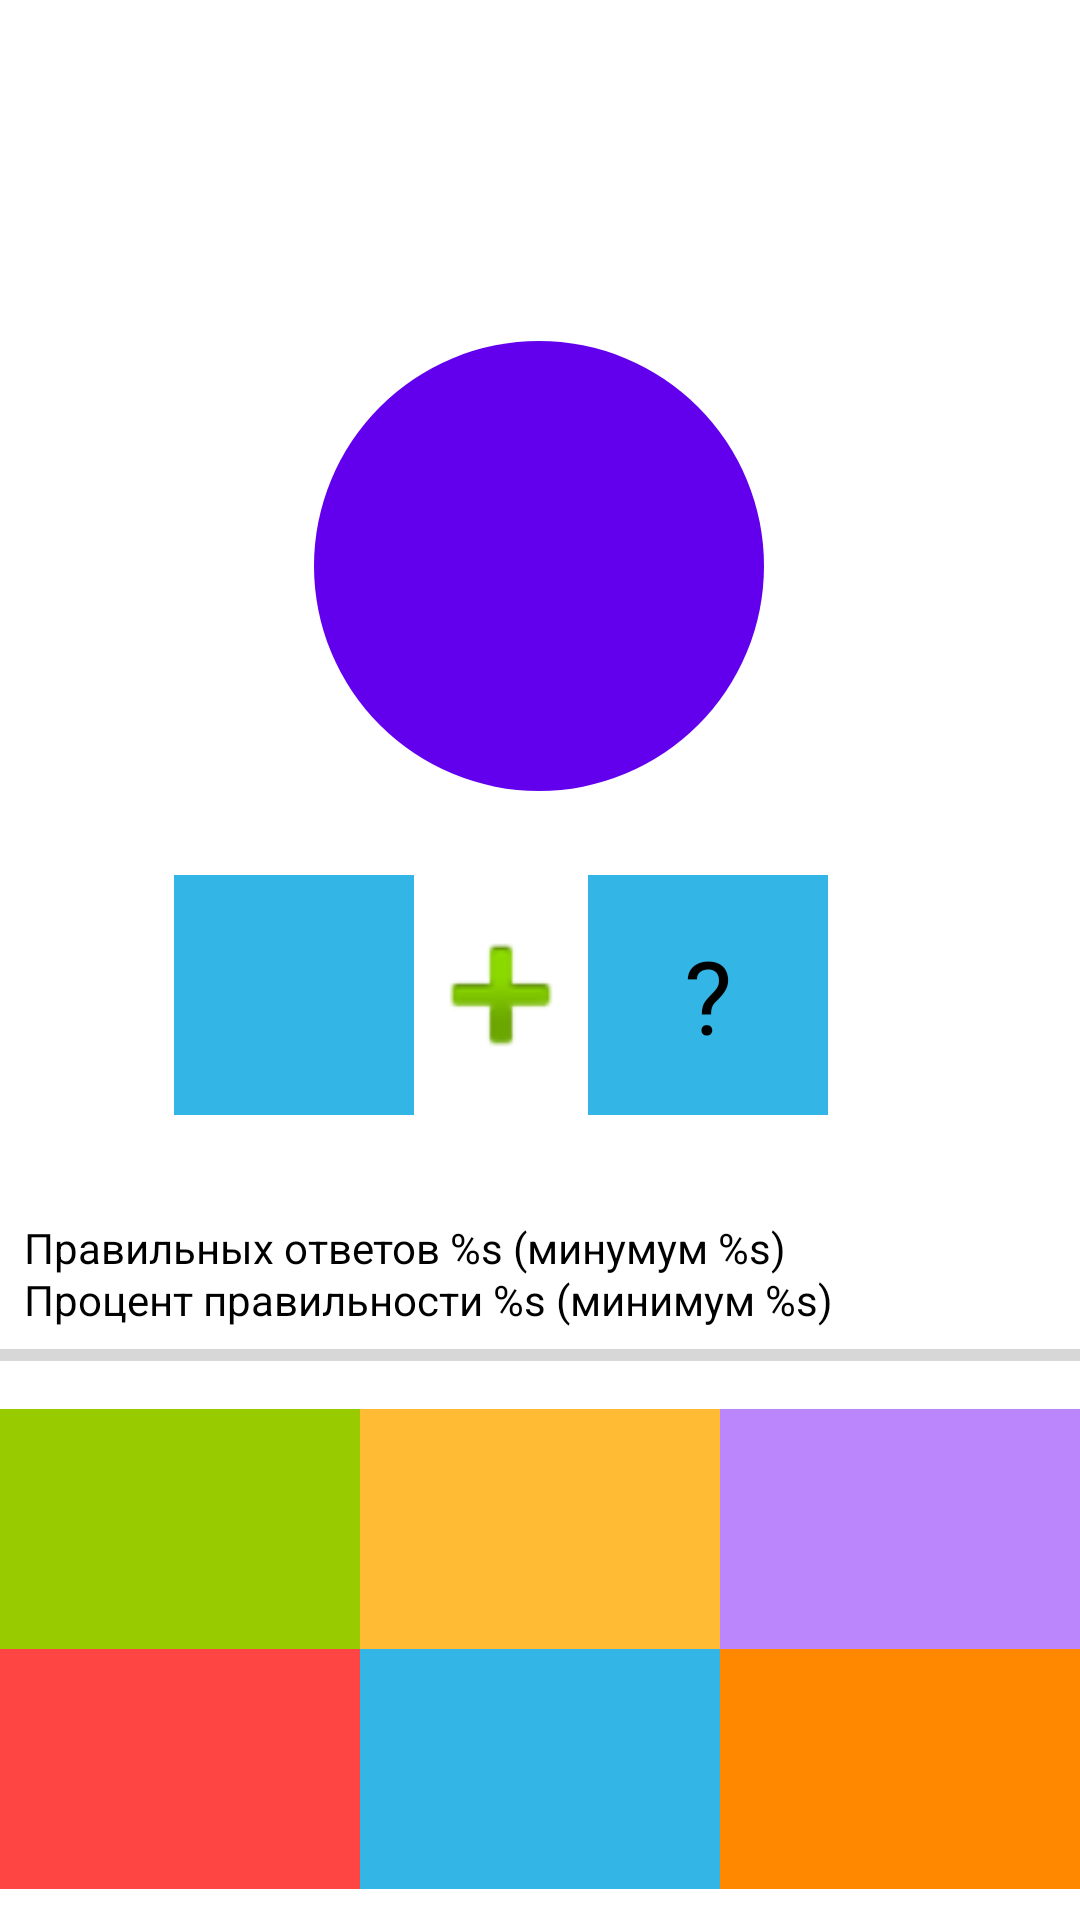

Produce the Android XML layout that renders to this screen, including the resource entries it uses.
<!-- AndroidManifest.xml: application theme Theme.NumberСomposition -->
<!-- res/layout/fragment_game.xml -->
<?xml version="1.0" encoding="utf-8"?>
<androidx.constraintlayout.widget.ConstraintLayout xmlns:android="http://schemas.android.com/apk/res/android"
    xmlns:app="http://schemas.android.com/apk/res-auto"
    xmlns:tools="http://schemas.android.com/tools"
    android:layout_width="match_parent"
    android:layout_height="match_parent">

    <TextView
        android:id="@+id/textViewSum"
        android:layout_width="150dp"
        android:layout_height="150dp"
        android:background="@drawable/shape_oval"
        android:gravity="center_vertical|center_horizontal"
        android:textColor="@color/white"
        android:textSize="64sp"
        app:layout_constraintBottom_toBottomOf="parent"
        app:layout_constraintEnd_toEndOf="parent"
        app:layout_constraintHorizontal_bias="0.498"
        app:layout_constraintStart_toStartOf="parent"
        app:layout_constraintTop_toTopOf="parent"
        app:layout_constraintVertical_bias="0.232"
        tools:text="33" />

    <TextView
        android:id="@+id/textViewVisibleNumber"
        android:layout_width="80dp"
        android:layout_height="80dp"
        android:background="@android:color/holo_blue_light"
        android:gravity="center_horizontal|center_vertical"
        tools:text="10"
        android:textColor="@color/black"
        android:textSize="34sp"
        app:layout_constraintBottom_toBottomOf="@+id/textViewInvisibleNumber"
        app:layout_constraintEnd_toStartOf="@+id/textViewInvisibleNumber"
        app:layout_constraintStart_toStartOf="parent" />

    <ImageView
        android:layout_width="60dp"
        android:layout_height="60dp"
        app:layout_constraintBottom_toBottomOf="@+id/textViewInvisibleNumber"
        app:layout_constraintEnd_toStartOf="@+id/textViewInvisibleNumber"
        app:layout_constraintStart_toEndOf="@+id/textViewVisibleNumber"
        app:layout_constraintTop_toTopOf="@+id/textViewVisibleNumber"
        app:srcCompat="@android:drawable/ic_input_add"
        android:contentDescription="@string/plus" />

    <TextView
        android:id="@+id/textViewInvisibleNumber"
        android:layout_width="80dp"
        android:layout_height="80dp"
        android:layout_marginTop="28dp"
        android:layout_marginEnd="84dp"
        android:background="@android:color/holo_blue_light"
        android:gravity="center_horizontal|center_vertical"
        android:text="?"
        android:textColor="@color/black"
        android:textSize="34sp"
        app:layout_constraintEnd_toEndOf="parent"
        app:layout_constraintTop_toBottomOf="@+id/textViewSum" />

    <TextView
        android:id="@+id/textViewCounterOfRightAnswers"
        android:layout_width="wrap_content"
        android:layout_height="wrap_content"
        android:text="@string/rightAnswers"
        android:textAlignment="center"
        android:padding="8dp"
        android:textColor="@color/black"
        app:layout_constraintBottom_toBottomOf="@id/grid"
        app:layout_constraintEnd_toEndOf="parent"
        app:layout_constraintHorizontal_bias="0.0"
        app:layout_constraintStart_toStartOf="parent"
        app:layout_constraintTop_toBottomOf="@+id/textViewSum"
        app:layout_constraintVertical_bias="0.407" />

    <TextView
        android:id="@+id/textViewPercentOfRightAnswers"
        android:layout_width="wrap_content"
        android:layout_height="wrap_content"
        android:text="@string/rightAnswersPercent"
        android:padding="8dp"
        android:layout_marginTop="4dp"
        android:textAlignment="center"
        android:textColor="@color/black"
        app:layout_constraintBottom_toBottomOf="@id/grid"
        app:layout_constraintEnd_toEndOf="parent"
        app:layout_constraintHorizontal_bias="0.0"
        app:layout_constraintStart_toStartOf="parent"
        app:layout_constraintTop_toBottomOf="@+id/textViewSum"
        app:layout_constraintVertical_bias="0.452" />

    <ProgressBar
        android:id="@+id/progressBar"
        style="?android:attr/progressBarStyleHorizontal"
        android:layout_width="0dp"
        android:layout_height="wrap_content"
        app:layout_constraintBottom_toTopOf="@id/grid"
        app:layout_constraintEnd_toEndOf="parent"
        app:layout_constraintStart_toStartOf="parent"
        app:layout_constraintTop_toBottomOf="@+id/textViewCounterOfRightAnswers" />


    <GridLayout
        android:id="@+id/grid"
        android:layout_width="wrap_content"
        android:layout_height="wrap_content"
        android:columnCount="3"
        app:layout_constraintBottom_toBottomOf="parent"
        app:layout_constraintEnd_toEndOf="parent"
        app:layout_constraintStart_toStartOf="parent"
        app:layout_constraintTop_toBottomOf="@id/progressBar"

        >

        <TextView
            android:id="@+id/textViewOption1"
            android:layout_width="120dp"
            android:layout_height="80dp"
            android:background="@android:color/holo_green_light"
            android:gravity="center_horizontal|center_vertical"
            android:textSize="34sp"
            tools:text="2" />

        <TextView
            android:id="@+id/textViewOption2"
            android:layout_width="120dp"
            android:layout_height="80dp"
            android:background="@android:color/holo_orange_light"
            android:gravity="center_horizontal|center_vertical"
            android:textSize="34sp"
            app:layout_constraintBottom_toBottomOf="parent"
            tools:text="33" />

        <TextView
            android:id="@+id/textViewOption3"
            android:layout_width="120dp"
            android:layout_height="80dp"
            android:background="@color/purple_200"
            android:gravity="center_horizontal|center_vertical"
            android:textSize="34sp"
            tools:text="23" />

        <TextView
            android:id="@+id/textViewOption4"
            android:layout_width="120dp"
            android:layout_height="80dp"
            android:background="@android:color/holo_red_light"
            android:gravity="center_horizontal|center_vertical"
            android:textSize="34sp"
            tools:text="12" />

        <TextView
            android:id="@+id/textViewOption5"
            android:layout_width="120dp"
            android:layout_height="80dp"
            android:background="@android:color/holo_blue_light"
            android:gravity="center_horizontal|center_vertical"
            android:textSize="34sp"
            tools:text="6" />


        <TextView
            android:id="@+id/textViewOption6"
            android:layout_width="120dp"
            android:layout_height="80dp"
            android:background="@android:color/holo_orange_dark"
            android:gravity="center_horizontal|center_vertical"
            android:textSize="34sp"
            app:layout_constraintBottom_toBottomOf="parent"
            app:layout_constraintEnd_toEndOf="parent"
            tools:text="9" />

    </GridLayout>

    <TextView
        android:id="@+id/textViewTimer"
        android:layout_width="wrap_content"
        android:layout_height="wrap_content"
        tools:text="00:00"
        android:textSize="34sp"
        android:textColor="@color/purple_200"
        app:layout_constraintBottom_toTopOf="@+id/textViewSum"
        app:layout_constraintEnd_toEndOf="parent"
        app:layout_constraintStart_toStartOf="parent"
        app:layout_constraintTop_toTopOf="parent" />
</androidx.constraintlayout.widget.ConstraintLayout>
<!-- resources referenced by this layout -->
<resources>
  <!-- drawable shape_oval (drawable) -->
  <?xml version="1.0" encoding="utf-8"?>
  <shape xmlns:android="http://schemas.android.com/apk/res/android"
      android:shape="oval">
      <solid android:color="@color/purple_500" />
  
  </shape>
  <string name="plus">plus</string>
  <string name="rightAnswers">Правильных ответов %s (минумум %s)</string>
  <string name="rightAnswersPercent">Процент правильности %s (минимум %s)</string>
  <style name="Theme.NumberСomposition" parent="Theme.MaterialComponents.DayNight.NoActionBar">
          
          <item name="colorPrimary">@color/purple_500</item>
          <item name="colorPrimaryVariant">@color/purple_700</item>
          <item name="colorOnPrimary">@color/white</item>
          
          <item name="colorSecondary">@color/teal_200</item>
          <item name="colorSecondaryVariant">@color/teal_700</item>
          <item name="colorOnSecondary">@color/black</item>
          
          <item name="android:statusBarColor">?attr/colorPrimaryVariant</item>
          
      </style>
  <!-- not gathered from this repository: default colours our renderer supplied (Android Studio template values) -->
  <color name="purple_200">#FFBB86FC</color>
  <color name="purple_500">#FF6200EE</color>
  <color name="purple_700">#FF3700B3</color>
  <color name="teal_200">#FF03DAC5</color>
  <color name="teal_700">#FF018786</color>
  <color name="black">#FF000000</color>
  <color name="white">#FFFFFFFF</color>
</resources>
